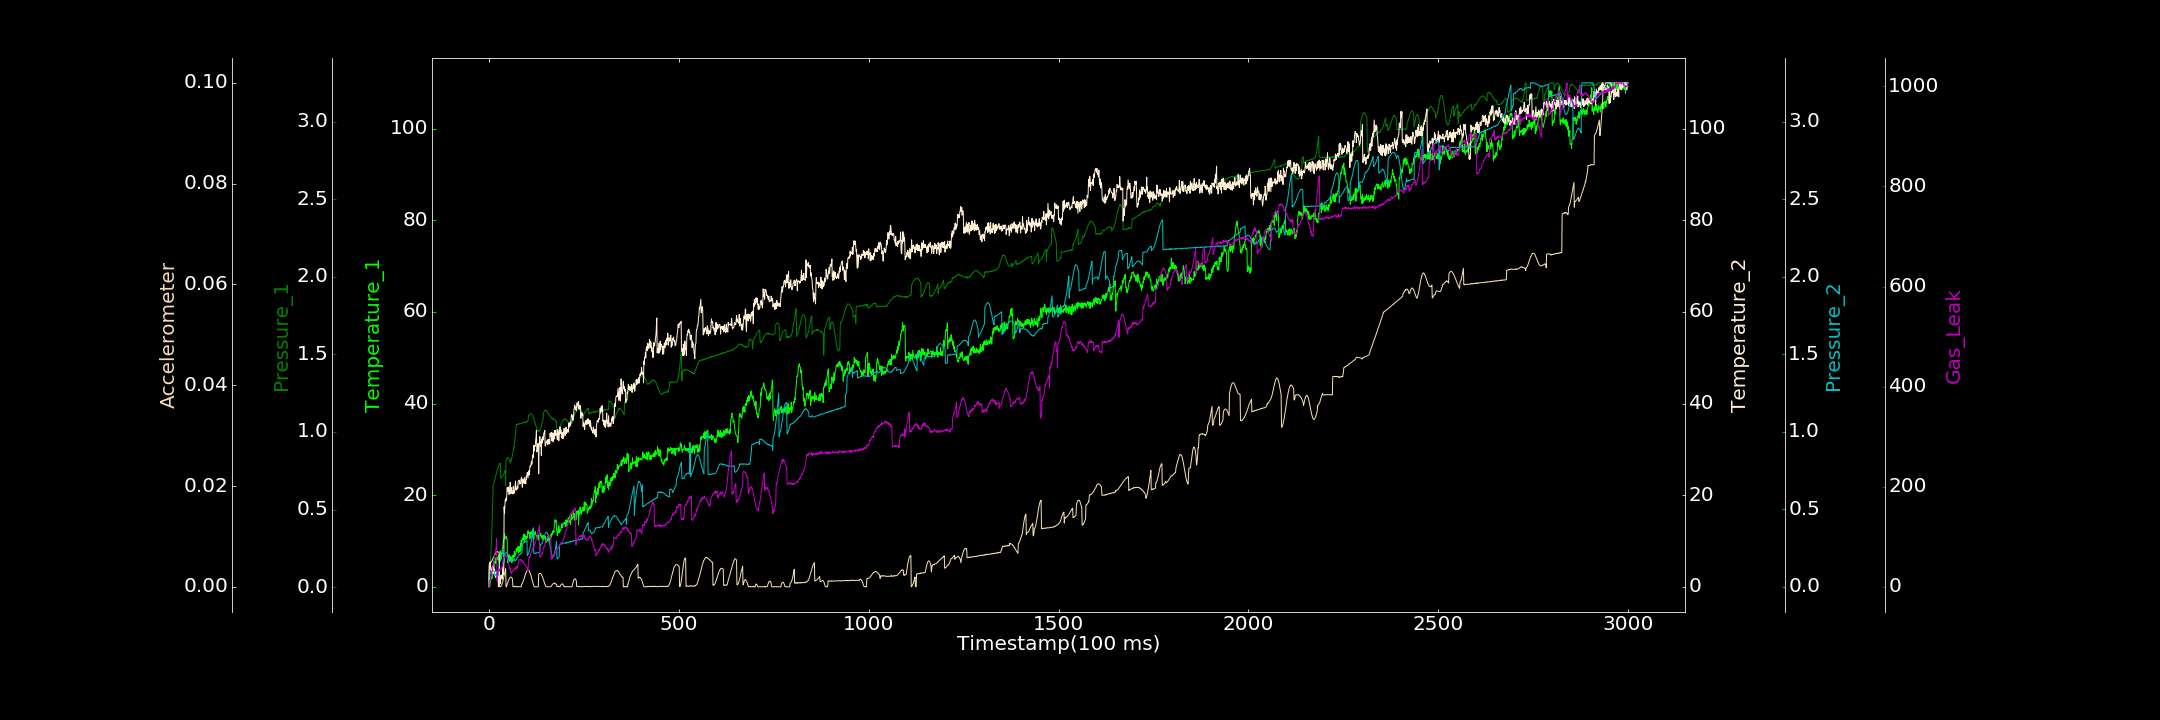

Values plotted in this chart, from the file beside it:
0.000000000, 0.000000000, 0.002013187, 0.713313328, 0.001187807, 0.000026446, 0.360201662
1, 0.000000000, 0.002689, 4.707, 0.07679, 0.004649, 12.3
2, 0.000000000, 0.05034, 4.312, 0.08177, 0.004684, 13
3, 0.7262, 0.1045, 5.449, 0.08348, 0.004755, 13.94
4, 1.247, 0.1587, 4.497, 0.0916, 0.004771, 14.36
5, 1.283, 0.2128, 3.676, 0.09196, 0.004837, 18.76
6, 2.083, 0.2652, 3.735, 0.09662, 0.004961, 23.42
7, 2.542, 0.317, 3.254, 0.1005, 0.005068, 28.12
8, 1.854, 0.3747, 4.012, 0.1033, 0.005147, 30.95
9, 3.178, 0.4745, 4.503, 0.1049, 0.005377, 34.37
10, 3.768, 0.5521, 4.018, 0.1057, 0.005484, 39.64
11, 3.392, 0.6526, 2.817, 0.1055, 0.005685, 43.02
12, 3.011, 0.6635, 5.362, 0.1052, 0.005759, 47.98
13, 5.121, 0.6702, 4.525, 0.1051, 0.005938, 55.63
14, 5.599, 0.6793, 3.571, 0.1014, 0.006122, 58.51
15, 5.545, 0.69, 3.826, 0.06984, 0.006307, 64.77
16, 5.222, 0.6986, 2.87, 0.07123, 0.006456, 67.8
17, 5.033, 0.7099, 3.06, 0.07481, 0.006581, 72.64
18, 6.299, 0.7157, 1.995, 0.07928, 0.006717, 75.55
19, 5.127, 0.7272, 3.3, 0.08288, 0.006825, 77.91
20, 6.322, 0.7368, 3.154, 0.08748, 0.006871, 96.44
21, 5.958, 0.7436, 3.24, 0.08928, 0.006908, 15.21
22, 5.987, 0.7548, 3.132, 0.09149, 0.007003, 12.07
23, 6.472, 0.7623, 2.897, 0.09863, 0.006935, 30.01
24, 5.875, 0.7691, 2.208, 0.09793, 0.006893, 30.21
25, 6.246, 0.7728, 0.000000000, 0.07539, 0.006901, 32.33
26, 7.024, 0.7829, 0.8826, 0.08352, 0.006847, 31.61
27, 5.387, 0.7911, 2.493, 0.1577, 0.006753, 35.63
28, 6.505, 0.797, 1.622, 0.1597, 0.00006351, 35.33
29, 6.778, 0.7985, 2.595, 0.1615, 0.00001339, 33.62
30, 7.856, 0.7986, 0.7225, 0.1682, 0.000000000, 35.8
31, 5.95, 0.7018, 2.083, 0.1748, 0.00009153, 35.19
32, 6.101, 0.7022, 1.964, 0.1832, 0.0002091, 35.89
33, 7.225, 0.7064, 2.104, 0.1903, 0.000264, 37.32
34, 7.51, 0.7079, 2.556, 0.2018, 0.000469, 37.03
35, 8.241, 0.7091, 1.662, 0.2134, 0.0006503, 40.67
36, 8.569, 0.7169, 4.382, 0.2221, 0.0009255, 50.09
37, 9.331, 0.7186, 2.552, 0.231, 0.001266, 51.09
38, 10.09, 0.7232, 3.586, 0.2409, 0.001596, 58.38
39, 10.28, 0.7307, 3.59, 0.1563, 0.001906, 58.32
40, 10.27, 0.7337, 17.49, 0.1558, 0.002209, 59.49
41, 11.63, 0.7411, 16, 0.1676, 0.002569, 59.01
42, 10.82, 0.7483, 17.89, 0.2156, 0.00291, 62.04
43, 10.81, 0.7528, 18.93, 0.2179, 0.003312, 61.26
44, 10.77, 0.6526, 18.64, 0.2189, 0.003633, 62.55
45, 10.49, 0.8192, 19.33, 0.2214, 0.00002569, 63.96
46, 11.02, 0.8272, 18.9, 0.2205, 0.000000847, 62.78
47, 10.36, 0.8273, 19.85, 0.2184, 0.000205, 62.03
48, 10.37, 0.8317, 21.68, 0.2172, 0.0004711, 59.72
49, 5.218, 0.8356, 20.87, 0.2143, 0.0007274, 55.46
50, 6.795, 0.8323, 20.75, 0.2076, 0.0008865, 53.02
51, 5.706, 0.833, 21.29, 0.203, 0.001153, 50.93
52, 6.096, 0.8288, 21.83, 0.1956, 0.001325, 45.16
53, 7.027, 0.8283, 20.15, 0.1891, 0.001456, 42.36
54, 6.242, 0.8221, 20.91, 0.1842, 0.001635, 40.96
55, 5.541, 0.8158, 20.92, 0.1785, 0.001751, 35.95
56, 6.652, 0.8055, 22.83, 0.1752, 0.001869, 36.96
57, 5.855, 0.8009, 20.41, 0.1663, 0.001919, 34.17
58, 5.986, 0.8214, 21.72, 0.1658, 0.00194, 27.05
59, 6.478, 0.8185, 21.38, 0.1615, 0.001856, 27.03
60, 5.294, 0.8309, 20.41, 0.1601, 0.001772, 26.94
... 2,939 more rows
